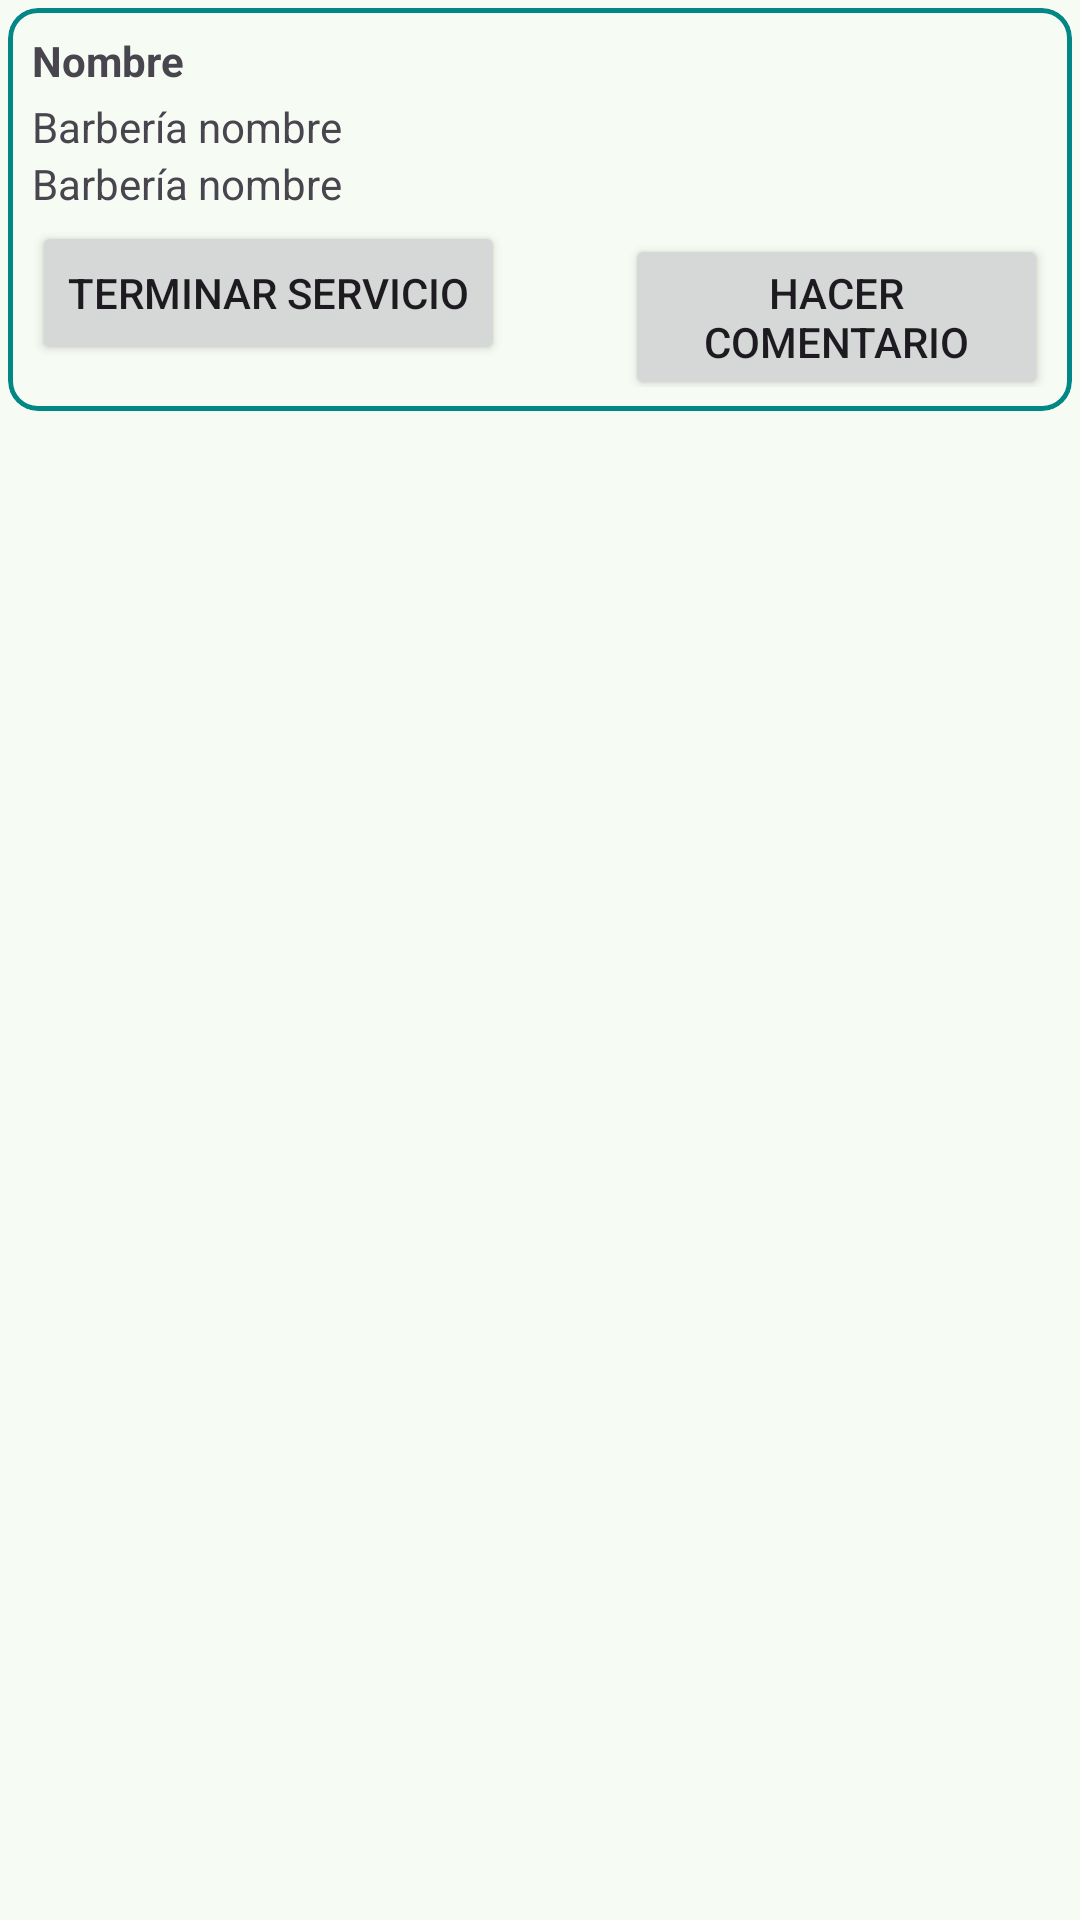

Here is an Android app screen rendered from its layout file. Give the layout XML and the strings, colors and styles it references.
<!-- AndroidManifest.xml: application theme Theme.ShaveUpApp -->
<!-- res/layout/itemreserva.xml -->
<?xml version="1.0" encoding="utf-8"?>
<androidx.constraintlayout.widget.ConstraintLayout xmlns:android="http://schemas.android.com/apk/res/android"
    xmlns:app="http://schemas.android.com/apk/res-auto"
    xmlns:tools="http://schemas.android.com/tools"
    android:layout_width="match_parent"
    android:layout_height="wrap_content"
    android:orientation="horizontal"
    android:padding="2.5dp">

    <com.google.android.material.card.MaterialCardView
        android:layout_width="match_parent"
        android:layout_height="wrap_content"
        app:cardCornerRadius="10dp"
        app:layout_constraintEnd_toEndOf="parent"
        app:layout_constraintStart_toStartOf="parent"
        app:strokeColor="@color/design_default_color_secondary_variant"
        app:strokeWidth="1.5dp"
        tools:ignore="MissingConstraints">

        <LinearLayout
            android:layout_width="match_parent"
            android:layout_height="wrap_content"
            android:layout_margin="8dp"
            android:orientation="vertical">

            <TextView
                android:id="@+id/tvDetalle"
                android:layout_width="match_parent"
                android:layout_height="wrap_content"
                android:text="Nombre"
                android:textStyle="bold" />

            <TextView
                android:id="@+id/tvFecha"
                android:layout_width="match_parent"
                android:layout_height="wrap_content"
                android:layout_marginTop="3dp"
                android:text="Barbería nombre" />

            <TextView
                android:id="@+id/tvHora"
                android:layout_width="match_parent"
                android:layout_height="wrap_content"
                android:text="Barbería nombre" />

            <LinearLayout
                android:layout_width="match_parent"
                android:layout_height="wrap_content"
                android:layout_marginTop="3dp"
                android:gravity="center_horizontal"
                android:orientation="horizontal">

                <Button
                    android:id="@+id/btnTerminarServicio"
                    android:layout_width="wrap_content"
                    android:layout_height="wrap_content"
                    android:text="@string/finish_service" />

                <Button
                    android:id="@+id/btnHacerComentario"
                    android:layout_width="wrap_content"
                    android:layout_height="wrap_content"
                    android:layout_marginStart="40dp"
                    android:text="@string/make_comment" />

            </LinearLayout>

        </LinearLayout>

    </com.google.android.material.card.MaterialCardView>


</androidx.constraintlayout.widget.ConstraintLayout>
<!-- resources referenced by this layout -->
<resources>
  <string name="finish_service">Terminar servicio</string>
  <string name="make_comment">Hacer Comentario</string>
  <color name="md_theme_primary">#2E6A44</color>
  <color name="md_theme_onPrimary">#FFFFFF</color>
  <color name="md_theme_primaryContainer">#B1F1C1</color>
  <color name="md_theme_onPrimaryContainer">#00210E</color>
  <color name="md_theme_secondary">#4F6353</color>
  <color name="md_theme_onSecondary">#FFFFFF</color>
  <color name="md_theme_secondaryContainer">#D2E8D4</color>
  <color name="md_theme_onSecondaryContainer">#0D1F13</color>
  <color name="md_theme_tertiary">#3A646F</color>
  <color name="md_theme_onTertiary">#FFFFFF</color>
  <color name="md_theme_tertiaryContainer">#BEEAF6</color>
  <color name="md_theme_onTertiaryContainer">#001F26</color>
  <color name="md_theme_error">#BA1A1A</color>
  <color name="md_theme_onError">#FFFFFF</color>
  <color name="md_theme_errorContainer">#FFDAD6</color>
  <color name="md_theme_onErrorContainer">#410002</color>
  <color name="md_theme_background">#F6FBF3</color>
  <color name="md_theme_onBackground">#181D18</color>
  <color name="md_theme_surface">#F6FBF3</color>
  <color name="md_theme_onSurface">#181D18</color>
  <color name="md_theme_surfaceVariant">#DDE5DB</color>
  <color name="md_theme_onSurfaceVariant">#414942</color>
  <color name="md_theme_outline">#717971</color>
  <color name="md_theme_outlineVariant">#C1C9BF</color>
  <color name="md_theme_inverseSurface">#2C322D</color>
  <color name="md_theme_inverseOnSurface">#EDF2EA</color>
  <color name="md_theme_inversePrimary">#96D5A6</color>
  <color name="md_theme_primaryFixed">#B1F1C1</color>
  <color name="md_theme_onPrimaryFixed">#00210E</color>
  <color name="md_theme_primaryFixedDim">#96D5A6</color>
  <color name="md_theme_onPrimaryFixedVariant">#12512E</color>
  <color name="md_theme_secondaryFixed">#D2E8D4</color>
  <color name="md_theme_onSecondaryFixed">#0D1F13</color>
  <color name="md_theme_secondaryFixedDim">#B6CCB8</color>
  <color name="md_theme_onSecondaryFixedVariant">#384B3C</color>
  <color name="md_theme_tertiaryFixed">#BEEAF6</color>
  <color name="md_theme_onTertiaryFixed">#001F26</color>
  <color name="md_theme_tertiaryFixedDim">#A2CEDA</color>
  <color name="md_theme_onTertiaryFixedVariant">#214C57</color>
  <color name="md_theme_surfaceDim">#D7DBD4</color>
  <color name="md_theme_surfaceBright">#F6FBF3</color>
  <color name="md_theme_surfaceContainerLowest">#FFFFFF</color>
  <color name="md_theme_surfaceContainerLow">#F0F5ED</color>
  <color name="md_theme_surfaceContainer">#EBEFE8</color>
  <color name="md_theme_surfaceContainerHigh">#E5EAE2</color>
  <color name="md_theme_surfaceContainerHighest">#DFE4DC</color>
</resources>
